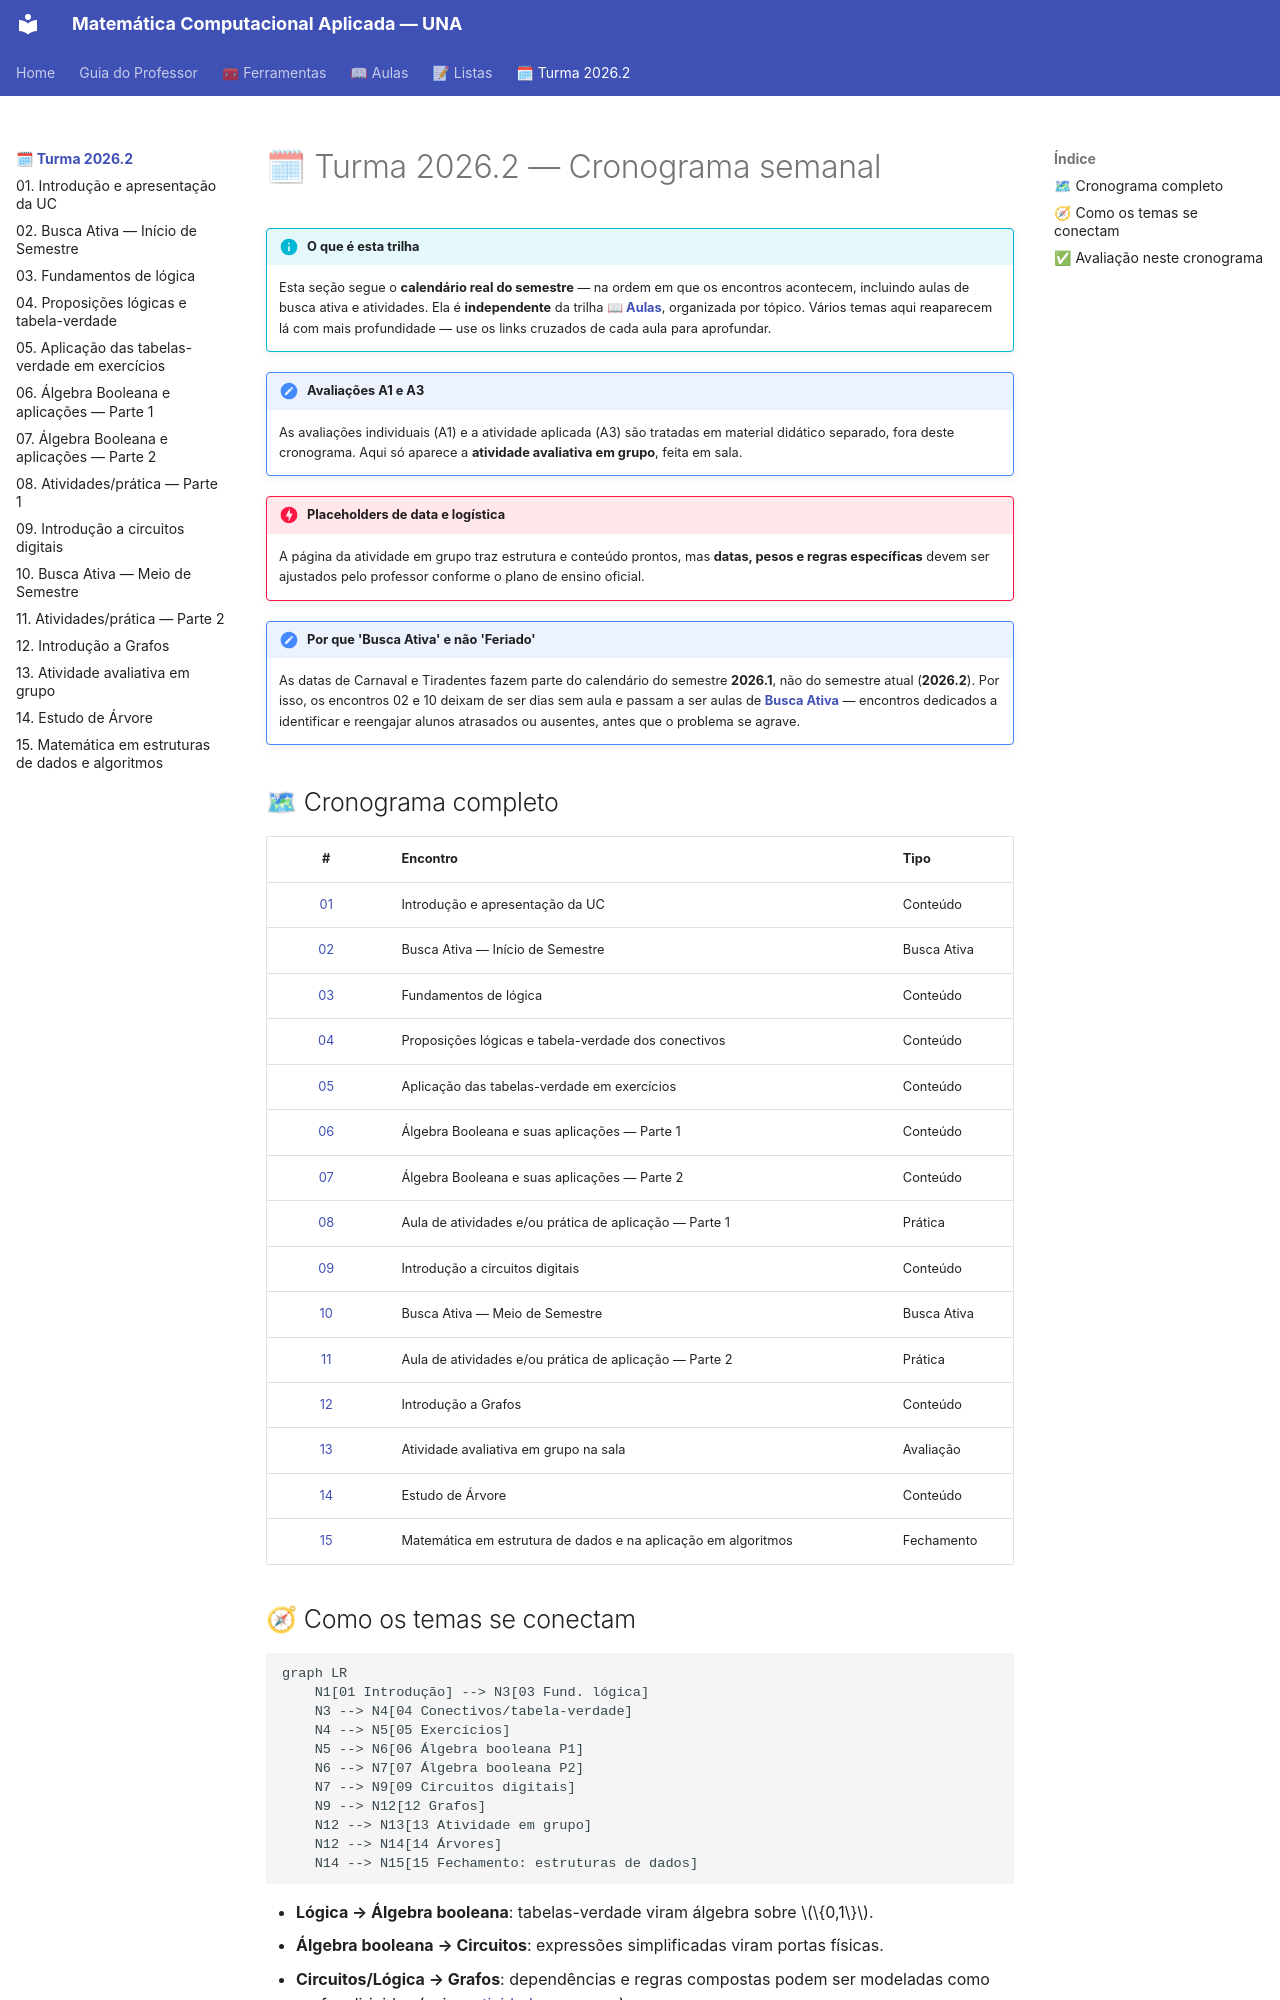

repository: danhpaiva/una-mca-zensical-202602 · page: turma-202602/index.html · generator: mkdocs

# 🗓 Turma 2026.2 — Cronograma semanal

!!! info "O que é esta trilha"
    Esta seção segue o **calendário real do semestre** — na ordem em que os
    encontros acontecem, incluindo aulas de busca ativa e atividades. Ela é
    **independente** da trilha **[📖 Aulas](../aulas/01-aula.md)**, organizada
    por tópico. Vários temas aqui reaparecem lá com mais profundidade — use
    os links cruzados de cada aula para aprofundar.

!!! note "Avaliações A1 e A3"
    As avaliações individuais (A1) e a atividade aplicada (A3) são tratadas
    em material didático separado, fora deste cronograma. Aqui só aparece a
    **atividade avaliativa em grupo**, feita em sala.

!!! danger "Placeholders de data e logística"
    A página da atividade em grupo traz estrutura e conteúdo prontos, mas
    **datas, pesos e regras específicas** devem ser ajustados pelo professor
    conforme o plano de ensino oficial.

!!! note "Por que 'Busca Ativa' e não 'Feriado'"
    As datas de Carnaval e Tiradentes fazem parte do calendário do semestre
    **2026.1**, não do semestre atual (**2026.2**). Por isso, os encontros
    02 e 10 deixam de ser dias sem aula e passam a ser aulas de
    **[Busca Ativa](02-aula.md)** — encontros dedicados a identificar e
    reengajar alunos atrasados ou ausentes, antes que o problema se agrave.

## 🗺 Cronograma completo

| # | Encontro | Tipo |
| :-: | :--- | :--- |
| [01](01-aula.md) | Introdução e apresentação da UC | Conteúdo |
| [02](02-aula.md) | Busca Ativa — Início de Semestre | Busca Ativa |
| [03](03-aula.md) | Fundamentos de lógica | Conteúdo |
| [04](04-aula.md) | Proposições lógicas e tabela-verdade dos conectivos | Conteúdo |
| [05](05-aula.md) | Aplicação das tabelas-verdade em exercícios | Conteúdo |
| [06](06-aula.md) | Álgebra Booleana e suas aplicações — Parte 1 | Conteúdo |
| [07](07-aula.md) | Álgebra Booleana e suas aplicações — Parte 2 | Conteúdo |
| [08](08-aula.md) | Aula de atividades e/ou prática de aplicação — Parte 1 | Prática |
| [09](09-aula.md) | Introdução a circuitos digitais | Conteúdo |
| [10](10-aula.md) | Busca Ativa — Meio de Semestre | Busca Ativa |
| [11](11-aula.md) | Aula de atividades e/ou prática de aplicação — Parte 2 | Prática |
| [12](12-aula.md) | Introdução a Grafos | Conteúdo |
| [13](13-aula.md) | Atividade avaliativa em grupo na sala | Avaliação |
| [14](14-aula.md) | Estudo de Árvore | Conteúdo |
| [15](15-aula.md) | Matemática em estrutura de dados e na aplicação em algoritmos | Fechamento |
